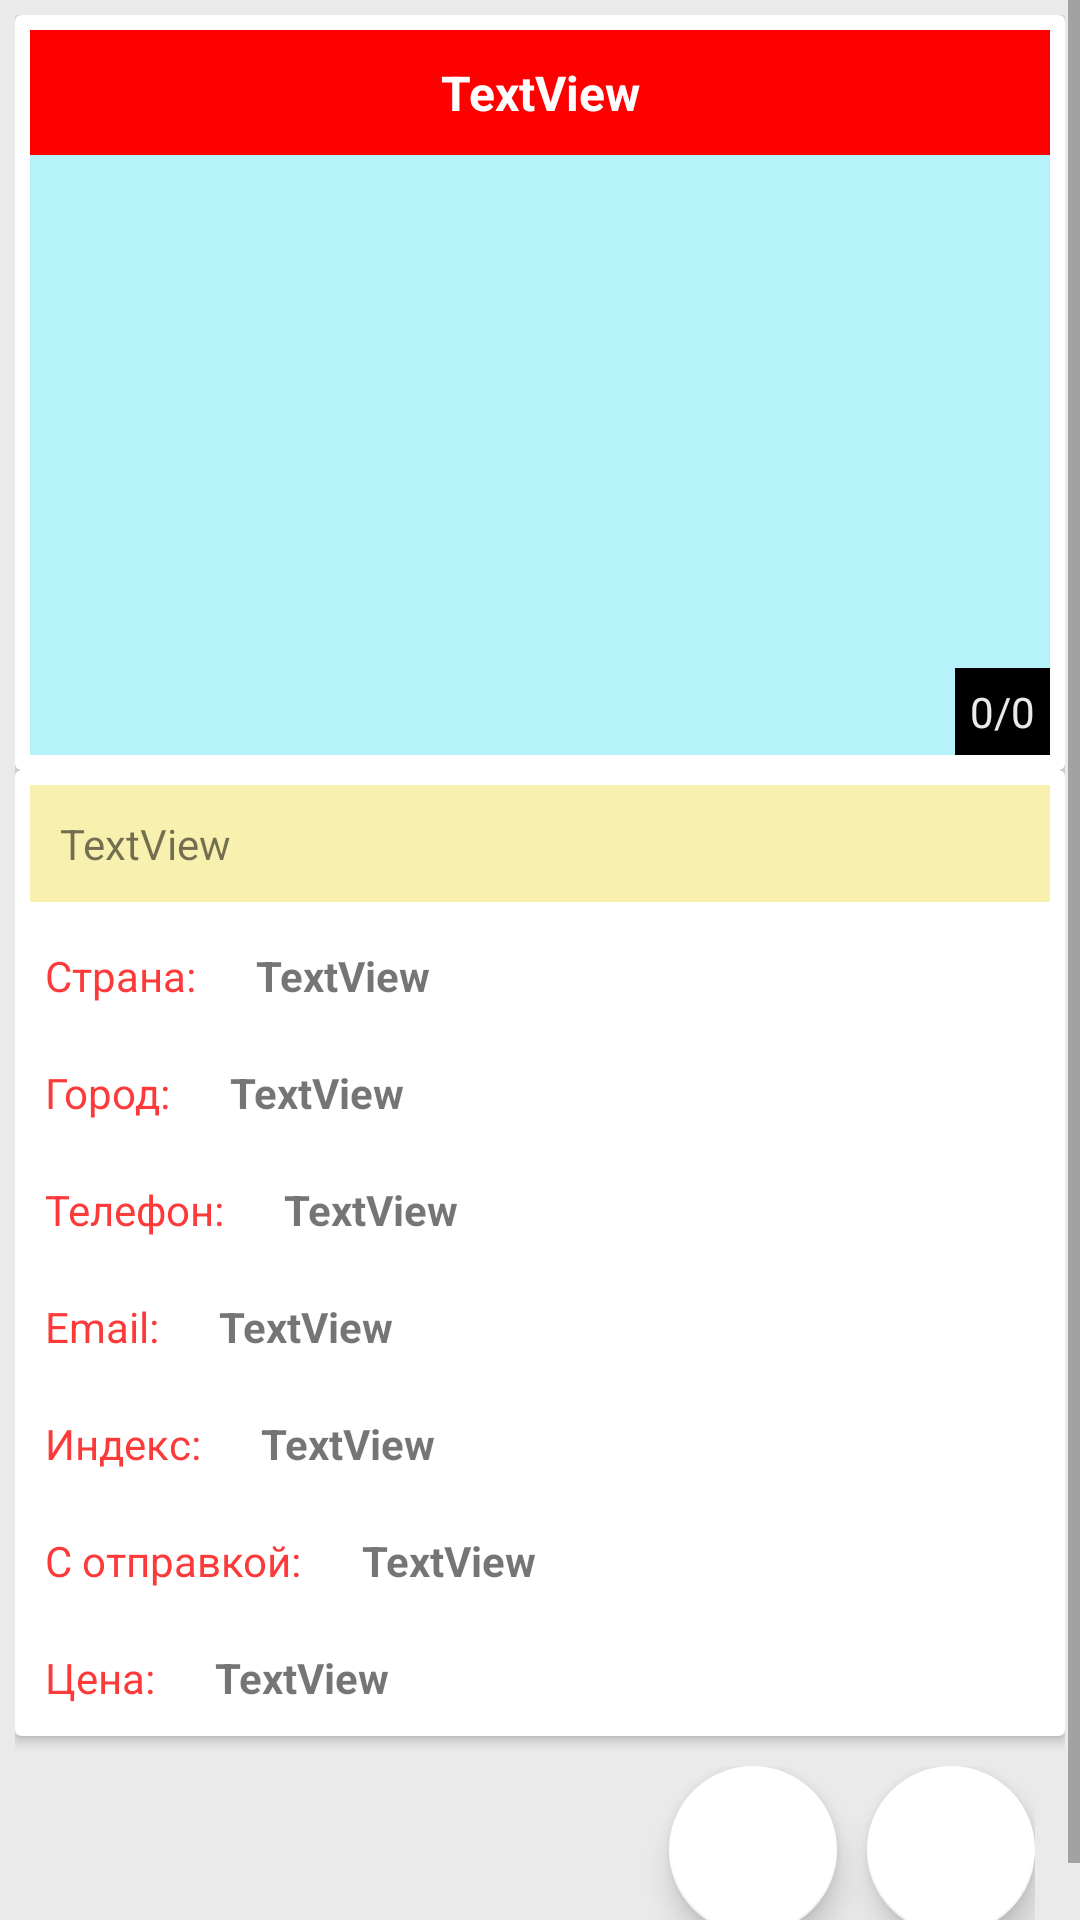

Android layout source for this screen:
<!-- AndroidManifest.xml: application theme AppTheme.BulletinBoard.NoActionBar -->
<!-- res/layout/activity_description.xml -->
<?xml version="1.0" encoding="utf-8"?>
<ScrollView xmlns:android="http://schemas.android.com/apk/res/android"
    xmlns:app="http://schemas.android.com/apk/res-auto"
    xmlns:tools="http://schemas.android.com/tools"
    android:layout_width="match_parent"
    android:layout_height="match_parent"
    android:background="@color/grey">

    <LinearLayout
        android:layout_width="match_parent"
        android:layout_height="wrap_content"
        android:orientation="vertical"
        android:padding="5dp"
        tools:context=".act.DescriptionActivity">

        <androidx.cardview.widget.CardView
            android:layout_width="match_parent"
            android:layout_height="wrap_content">

            <androidx.constraintlayout.widget.ConstraintLayout
                android:layout_width="match_parent"
                android:layout_height="wrap_content"
                android:padding="5dp">

                <TextView
                    android:id="@+id/tvTitle"
                    android:layout_width="0dp"
                    android:layout_height="wrap_content"
                    android:background="@color/red"
                    android:gravity="center"
                    android:padding="10dp"
                    android:text="TextView"
                    android:textColor="@color/white"
                    android:textSize="16sp"
                    android:textStyle="bold"
                    app:layout_constraintEnd_toEndOf="parent"
                    app:layout_constraintStart_toStartOf="parent"
                    app:layout_constraintTop_toTopOf="parent" />

                <androidx.viewpager2.widget.ViewPager2
                    android:id="@+id/viewPager"
                    android:layout_width="match_parent"
                    android:layout_height="200dp"
                    android:background="#B5F2FA"
                    app:layout_constraintBottom_toBottomOf="parent"
                    app:layout_constraintEnd_toEndOf="parent"
                    app:layout_constraintStart_toStartOf="parent"
                    app:layout_constraintTop_toBottomOf="@+id/tvTitle"
                    tools:ignore="SpeakableTextPresentCheck" />

                <TextView
                    android:id="@+id/tvImageCounter"
                    android:layout_width="wrap_content"
                    android:layout_height="wrap_content"
                    android:background="@color/black"
                    android:padding="5dp"
                    android:text="0/0"
                    android:textColor="@color/grey"
                    app:layout_constraintBottom_toBottomOf="@+id/viewPager"
                    app:layout_constraintEnd_toEndOf="parent" />
            </androidx.constraintlayout.widget.ConstraintLayout>
        </androidx.cardview.widget.CardView>

        <androidx.cardview.widget.CardView
            android:layout_width="match_parent"
            android:layout_height="wrap_content">

            <LinearLayout
                android:layout_width="match_parent"
                android:layout_height="match_parent"
                android:orientation="vertical">

                <TextView
                    android:id="@+id/tvDescription"
                    android:layout_width="match_parent"
                    android:layout_height="wrap_content"
                    android:layout_margin="5dp"
                    android:background="#F8F0AE"
                    android:padding="10dp"
                    android:text="TextView" />

                <LinearLayout
                    android:layout_width="match_parent"
                    android:layout_height="match_parent"
                    android:orientation="horizontal">

                    <TextView
                        android:id="@+id/tvCountryD"
                        android:layout_width="wrap_content"
                        android:layout_height="wrap_content"
                        android:padding="10dp"
                        android:text="@string/country_desc"
                        android:textColor="#FD3A3A" />

                    <TextView
                        android:id="@+id/tvCountry"
                        android:layout_width="wrap_content"
                        android:layout_height="wrap_content"
                        android:padding="10dp"
                        android:text="TextView"
                        android:textStyle="bold" />
                </LinearLayout>

                <LinearLayout
                    android:layout_width="match_parent"
                    android:layout_height="match_parent"
                    android:orientation="horizontal">

                    <TextView
                        android:id="@+id/tvCityD"
                        android:layout_width="wrap_content"
                        android:layout_height="wrap_content"
                        android:padding="10dp"
                        android:text="@string/city_desc"
                        android:textColor="#FD3A3A" />

                    <TextView
                        android:id="@+id/tvCity"
                        android:layout_width="wrap_content"
                        android:layout_height="wrap_content"
                        android:padding="10dp"
                        android:text="TextView"
                        android:textStyle="bold" />
                </LinearLayout>

                <LinearLayout
                    android:layout_width="match_parent"
                    android:layout_height="match_parent"
                    android:orientation="horizontal">

                    <TextView
                        android:id="@+id/tvTelephoneD"
                        android:layout_width="wrap_content"
                        android:layout_height="wrap_content"
                        android:padding="10dp"
                        android:text="@string/tel_desc"
                        android:textColor="#FD3A3A" />

                    <TextView
                        android:id="@+id/tvTelephone"
                        android:layout_width="wrap_content"
                        android:layout_height="wrap_content"
                        android:padding="10dp"
                        android:text="TextView"
                        android:textStyle="bold" />
                </LinearLayout>

                <LinearLayout
                    android:layout_width="match_parent"
                    android:layout_height="match_parent"
                    android:orientation="horizontal">

                    <TextView
                        android:id="@+id/tvEmailD"
                        android:layout_width="wrap_content"
                        android:layout_height="wrap_content"
                        android:padding="10dp"
                        android:text="@string/email_desc"
                        android:textColor="#FD3A3A" />

                    <TextView
                        android:id="@+id/tvEmail"
                        android:layout_width="wrap_content"
                        android:layout_height="wrap_content"
                        android:padding="10dp"
                        android:text="TextView"
                        android:textStyle="bold" />
                </LinearLayout>

                <LinearLayout
                    android:layout_width="match_parent"
                    android:layout_height="match_parent"
                    android:orientation="horizontal">

                    <TextView
                        android:id="@+id/tvIndexD"
                        android:layout_width="wrap_content"
                        android:layout_height="wrap_content"
                        android:padding="10dp"
                        android:text="@string/index_desc"
                        android:textColor="#FD3A3A" />

                    <TextView
                        android:id="@+id/tvIndex"
                        android:layout_width="wrap_content"
                        android:layout_height="wrap_content"
                        android:padding="10dp"
                        android:text="TextView"
                        android:textStyle="bold" />
                </LinearLayout>

                <LinearLayout
                    android:layout_width="match_parent"
                    android:layout_height="match_parent"
                    android:orientation="horizontal">

                    <TextView
                        android:id="@+id/tvWithSentD"
                        android:layout_width="wrap_content"
                        android:layout_height="wrap_content"
                        android:padding="10dp"
                        android:text="@string/with_sent_desc"
                        android:textColor="#FD3A3A" />

                    <TextView
                        android:id="@+id/tvWithSent"
                        android:layout_width="wrap_content"
                        android:layout_height="wrap_content"
                        android:padding="10dp"
                        android:text="TextView"
                        android:textStyle="bold" />
                </LinearLayout>

                <LinearLayout
                    android:layout_width="match_parent"
                    android:layout_height="match_parent"
                    android:orientation="horizontal">

                    <TextView
                        android:id="@+id/tvPriceD"
                        android:layout_width="wrap_content"
                        android:layout_height="wrap_content"
                        android:padding="10dp"
                        android:text="@string/price_desc"
                        android:textColor="#FD3A3A" />

                    <TextView
                        android:id="@+id/tvPrice"
                        android:layout_width="wrap_content"
                        android:layout_height="wrap_content"
                        android:padding="10dp"
                        android:text="TextView"
                        android:textStyle="bold" />
                </LinearLayout>

            </LinearLayout>
        </androidx.cardview.widget.CardView>

        <LinearLayout
            android:layout_width="match_parent"
            android:layout_height="wrap_content"
            android:gravity="right"
            android:orientation="horizontal"
            android:padding="10dp">

            <com.google.android.material.floatingactionbutton.FloatingActionButton
                android:id="@+id/fbEmail"
                android:layout_width="wrap_content"
                android:layout_height="wrap_content"
                android:layout_marginEnd="10dp"
                android:layout_weight="1"
                android:clickable="true"
                android:padding="5dp"
                app:backgroundTint="@color/white"
                app:srcCompat="@drawable/ic_email" />

            <com.google.android.material.floatingactionbutton.FloatingActionButton
                android:id="@+id/fbTel"
                android:layout_width="wrap_content"
                android:layout_height="wrap_content"
                android:layout_weight="1"
                android:clickable="true"
                android:padding="5dp"
                app:backgroundTint="@color/white"
                app:srcCompat="@drawable/ic_phone" />
        </LinearLayout>
    </LinearLayout>
</ScrollView>
<!-- resources referenced by this layout -->
<resources>
  <color name="black">#FF000000</color>
  <color name="grey">#EAEAEA</color>
  <color name="red">#FF0000</color>
  <color name="white">#FFFFFFFF</color>
  <string name="city_desc">Город:</string>
  <string name="country_desc">Страна:</string>
  <string name="email_desc">Email:</string>
  <string name="index_desc">Индекс:</string>
  <string name="price_desc">Цена:</string>
  <string name="tel_desc">Телефон:</string>
  <string name="with_sent_desc">С отправкой:</string>
  <style name="AppTheme.BulletinBoard.NoActionBar" parent="Theme.MaterialComponents.DayNight.DarkActionBar">
          
          <item name="colorPrimary">@color/purple_500</item>
          <item name="colorPrimaryVariant">@color/purple_700</item>
          <item name="colorOnPrimary">@color/white</item>
          
          <item name="windowActionBar">false</item>
          <item name="windowNoTitle">true</item>
          <item name="android:windowFullscreen">true</item>
      </style>
  <color name="purple_500">#FF6200EE</color>
  <color name="purple_700">#FF3700B3</color>
</resources>
